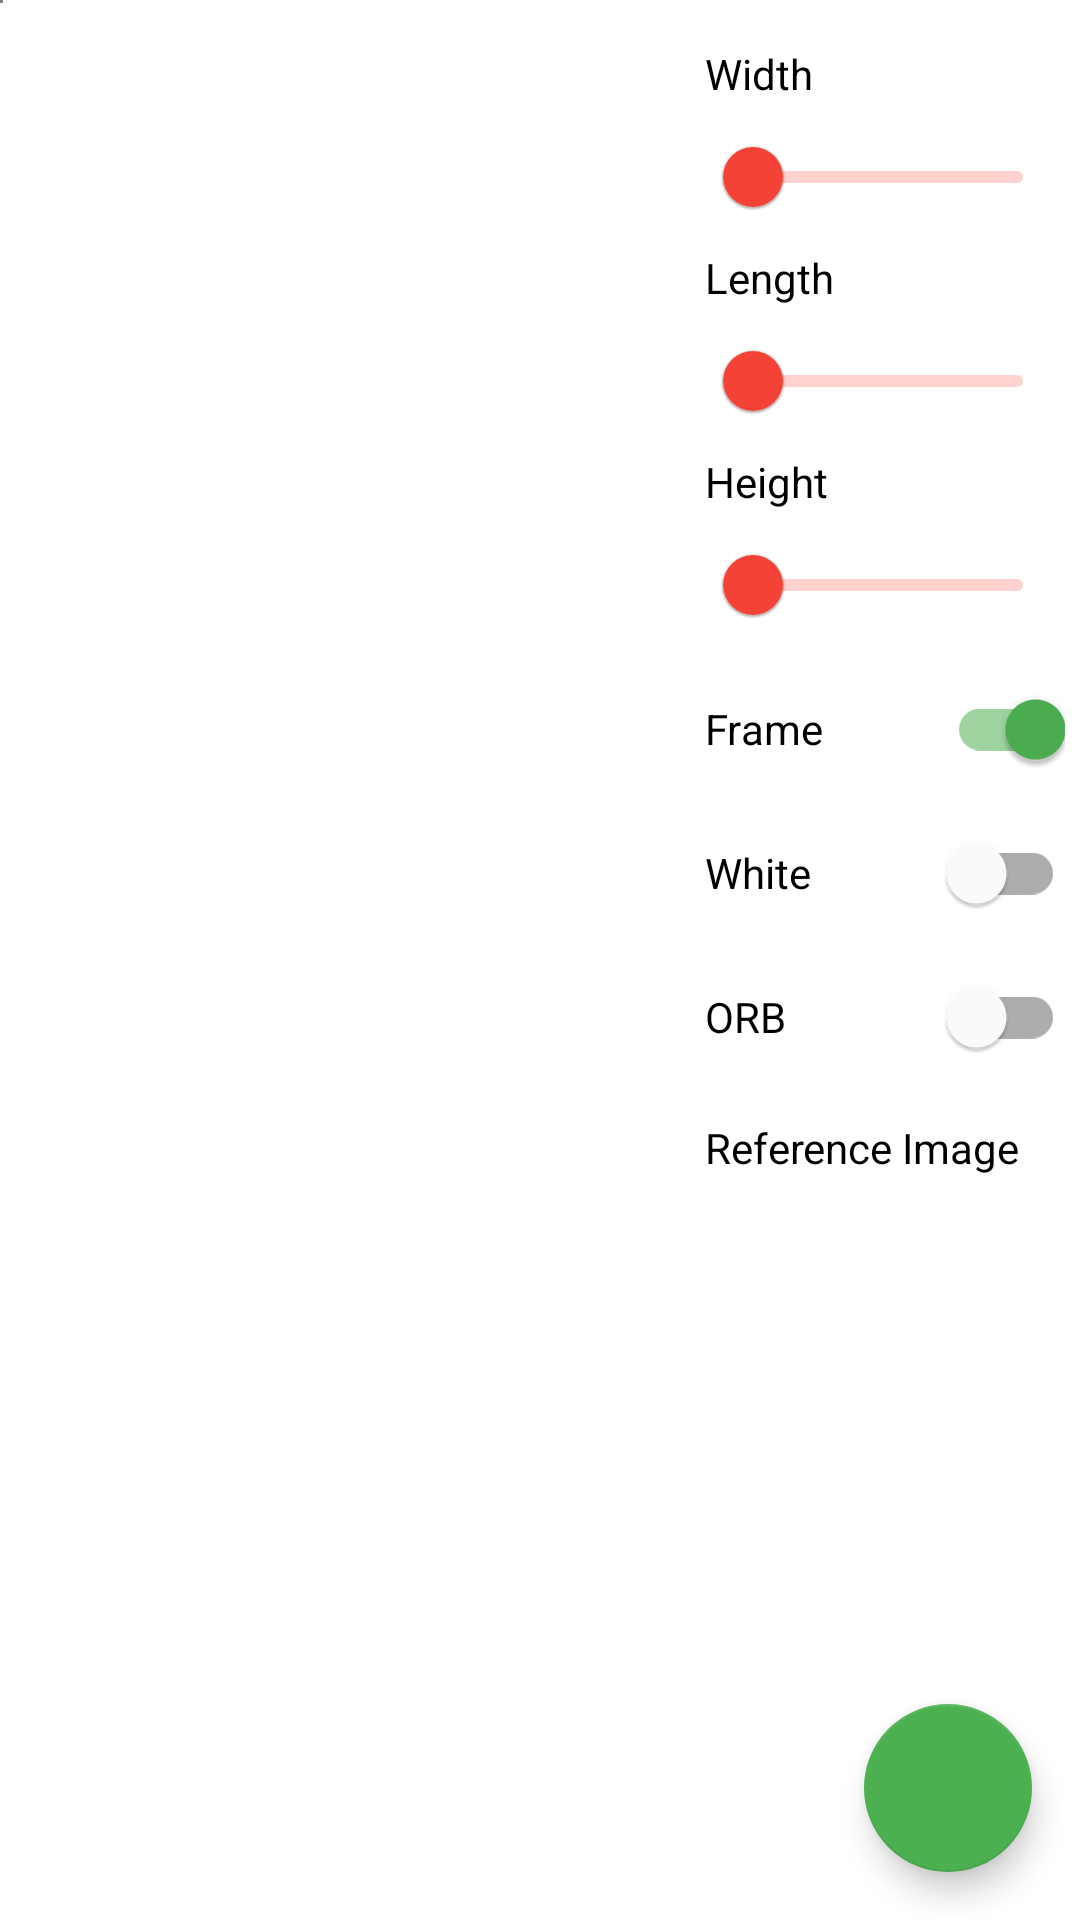

Write the Android layout XML for this screen, with the resource values it uses.
<!-- AndroidManifest.xml: application theme Theme.Augmentedrealityonandroid -->
<!-- res/layout/ar_activity.xml -->
<?xml version="1.0" encoding="utf-8"?>
<androidx.constraintlayout.widget.ConstraintLayout xmlns:android="http://schemas.android.com/apk/res/android"
    xmlns:app="http://schemas.android.com/apk/res-auto"
    xmlns:opencv="http://schemas.android.com/apk/res-auto"
    xmlns:tools="http://schemas.android.com/tools"
    android:layout_width="match_parent"
    android:layout_height="match_parent"
    tools:context=".MainActivity">

    <org.opencv.android.JavaCameraView
        android:id="@+id/cameraView"
        android:layout_width="1dp"
        android:layout_height="1dp"
        opencv:show_fps="true"
        tools:ignore="MissingConstraints" />


    <ImageView
        android:id="@+id/imageView"
        android:layout_width="wrap_content"
        android:layout_height="wrap_content"
        tools:ignore="MissingConstraints">

    </ImageView>


    <LinearLayout
        android:id="@+id/menu"
        android:layout_width="wrap_content"
        android:layout_height="wrap_content"
        android:background="@drawable/rounded_corners_bg"
        android:orientation="vertical"
        android:padding="5dp"
        app:layout_constraintRight_toRightOf="parent"
        app:layout_constraintTop_toTopOf="parent">

        <TextView
            android:id="@+id/text_x"
            android:layout_width="120dp"
            android:layout_height="20dp"
            android:layout_marginTop="10dp"
            android:labelFor="@id/size_x"
            android:text="Width"
            android:textColor="@color/black"
            tools:ignore="MissingConstraints" />

        <com.google.android.material.slider.RangeSlider
            android:id="@+id/size_x"
            android:layout_width="120dp"
            android:layout_height="10dp"
            android:valueFrom="10.0"
            android:valueTo="100.0"
            tools:ignore="MissingConstraints" />

        <TextView
            android:id="@+id/text_y"
            android:layout_width="120dp"
            android:layout_height="20dp"
            android:labelFor="@id/size_y"
            android:text="Length"
            android:textColor="@color/black"
            tools:ignore="MissingConstraints" />

        <com.google.android.material.slider.RangeSlider
            android:id="@+id/size_y"
            android:layout_width="120dp"
            android:layout_height="10dp"
            android:valueFrom="10.0"
            android:valueTo="100.0"
            tools:ignore="MissingConstraints" />

        <TextView
            android:id="@+id/text_z"
            android:layout_width="120dp"
            android:layout_height="20dp"
            android:labelFor="@id/size_z"
            android:text="Height"
            android:textColor="@color/black"
            tools:ignore="MissingConstraints" />

        <com.google.android.material.slider.RangeSlider
            android:id="@+id/size_z"
            android:layout_width="120dp"
            android:layout_height="10dp"
            android:valueFrom="10.0"
            android:valueTo="100.0"
            tools:ignore="MissingConstraints" />

        <com.google.android.material.switchmaterial.SwitchMaterial
            android:id="@+id/toggle_frame"
            android:layout_width="match_parent"
            android:layout_height="wrap_content"
            android:checked="true"
            android:text="Frame"
            android:textColor="@color/black" />

        <com.google.android.material.switchmaterial.SwitchMaterial
            android:id="@+id/toggle_color"
            android:layout_width="match_parent"
            android:layout_height="wrap_content"
            android:text="White"
            android:textColor="@color/black" />

        <com.google.android.material.switchmaterial.SwitchMaterial
            android:id="@+id/toggle_detector"
            android:layout_width="match_parent"
            android:layout_height="wrap_content"
            android:text="ORB"
            android:textColor="@color/black" />

        <TextView
            android:layout_marginTop="10dp"
            android:layout_width="match_parent"
            android:layout_height="wrap_content"
            android:text="Reference Image"
            android:textColor="@color/black" />

        <ImageView
            android:id="@+id/ref_img"
            android:layout_width="match_parent"
            android:layout_height="80dp"
            android:contentDescription="Reference Image"
            android:gravity="end"
            android:scaleType="fitCenter" />
    </LinearLayout>

    <ImageButton
        android:id="@+id/expand_button"
        android:layout_width="wrap_content"
        android:layout_height="wrap_content"
        android:layout_margin="5dp"
        android:background="@null"
        android:contentDescription="Expand Button"
        android:src="@drawable/ic_expand_less"
        app:layout_constraintRight_toRightOf="parent"
        app:layout_constraintTop_toTopOf="parent" />


    <com.google.android.material.floatingactionbutton.FloatingActionButton
        android:id="@+id/fab"
        android:layout_width="wrap_content"
        android:layout_height="wrap_content"
        android:layout_margin="16dp"
        android:contentDescription="Pause Video view"
        android:src="@drawable/ic_pause"
        app:layout_constraintBottom_toBottomOf="parent"
        app:layout_constraintRight_toRightOf="parent" />

</androidx.constraintlayout.widget.ConstraintLayout>
<!-- resources referenced by this layout -->
<resources>
  <color name="black">#FF000000</color>
  <!-- drawable rounded_corners_bg (drawable) -->
  <?xml version="1.0" encoding="UTF-8"?>
  <shape xmlns:android="http://schemas.android.com/apk/res/android">
      <solid android:color="#a0ffffff"/>
      <corners android:bottomRightRadius="10dp" android:bottomLeftRadius="20dp"
          android:topLeftRadius="10dp" android:topRightRadius="0dp"/>
      <padding android:left="0dp" android:top="0dp" android:right="0dp" android:bottom="0dp" />
  </shape>
  <style name="Theme.Augmentedrealityonandroid" parent="Theme.MaterialComponents.DayNight.NoActionBar">
          
          <item name="colorPrimary">@color/primary</item>
          <item name="colorPrimaryVariant">@color/variant</item>
          <item name="colorOnPrimary">@color/white</item>
          
          <item name="colorSecondary">@color/secondary</item>
          <item name="colorSecondaryVariant">@color/secondary</item>
          <item name="colorOnSecondary">@color/black</item>
          
          <item name="android:statusBarColor">?attr/colorPrimaryVariant</item>
          
      </style>
  <color name="primary">#F44336</color>
  <color name="variant">#D32F2F</color>
  <color name="white">#FFFFFFFF</color>
  <color name="secondary">#4CAF50</color>
</resources>
